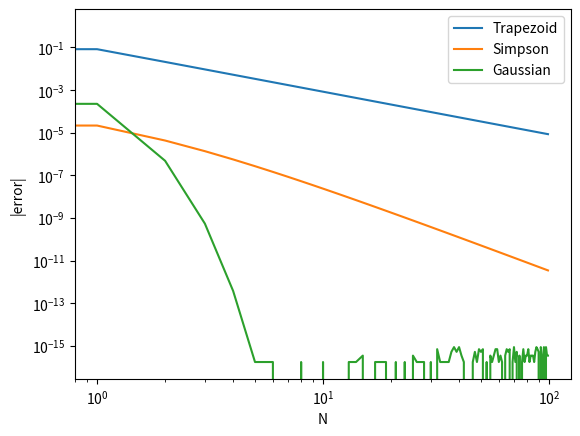

Reproduce this figure in Python.
import numpy as np
import matplotlib.pylab as plt

def df(x):
    return np.exp(-x)

#trapezoid
def trapezoid(df,N,a,b):
    lista = []
    while len(lista)<N:
        x = np.linspace(a,b,len(lista)+1)
        integ = 0
        for i in range(len(x)-1):
            integ += (1/2)*((x[i+1]-x[i])*(df(x[i+1])+ df(x[i])))
        lista.append(integ)
    return lista
#Simpson
def simpson(df,N,a,b):
    lista = []
    while len(lista)<2*N:
        if(len(lista)%2==1):
            dx = (b-a)/(len(lista)+1)
            x=[a]
            while len(x)<=len(lista)+1:
                x.append(x[-1]+dx)
            df1 = df(np.array(x))
            integ = (dx/3)*(df1[0] + df1[-1] + sum(4*df1[1:-1:2]) + sum(2*df1[2:-1:2]))
            lista.append(integ)
        else:
            lista.append(0)
    return lista[1::2]

#Gaussian
def gaussian(df,N,a,b):
    lista = []
    for i in range(1,N+1):
        yi, wi = np.polynomial.legendre.leggauss(i)
        xi = ((b-a)*yi +b+a)/2
        dw = ((b-a)/2)*wi
        df1 = dw*df(xi) 
        integ = sum(df1)
        lista.append(integ)
    return lista
def error(x):
    exact = np.ones(len(x))*(1 - np.exp(-1))
    return np.abs(x-exact)/exact[0]

#Plot
a=0
b=1
N=100
plt.loglog(np.arange(N), error(trapezoid(df,N,a,b)), label='Trapezoid')
plt.loglog(np.arange(N), error(simpson(df,N,a,b)), label='Simpson')
plt.loglog(np.arange(N), error(gaussian(df,N,a,b)), label='Gaussian')
plt.xlabel('N')
plt.ylabel('|error|')
plt.legend()
plt.savefig('loginteg.png')